Image classification data set "dataset" (yimmydiaz/Proyecto_Inteligentes on GitHub). Class labels (5): bisturi, cepillo, llaves, maquina, tijera.

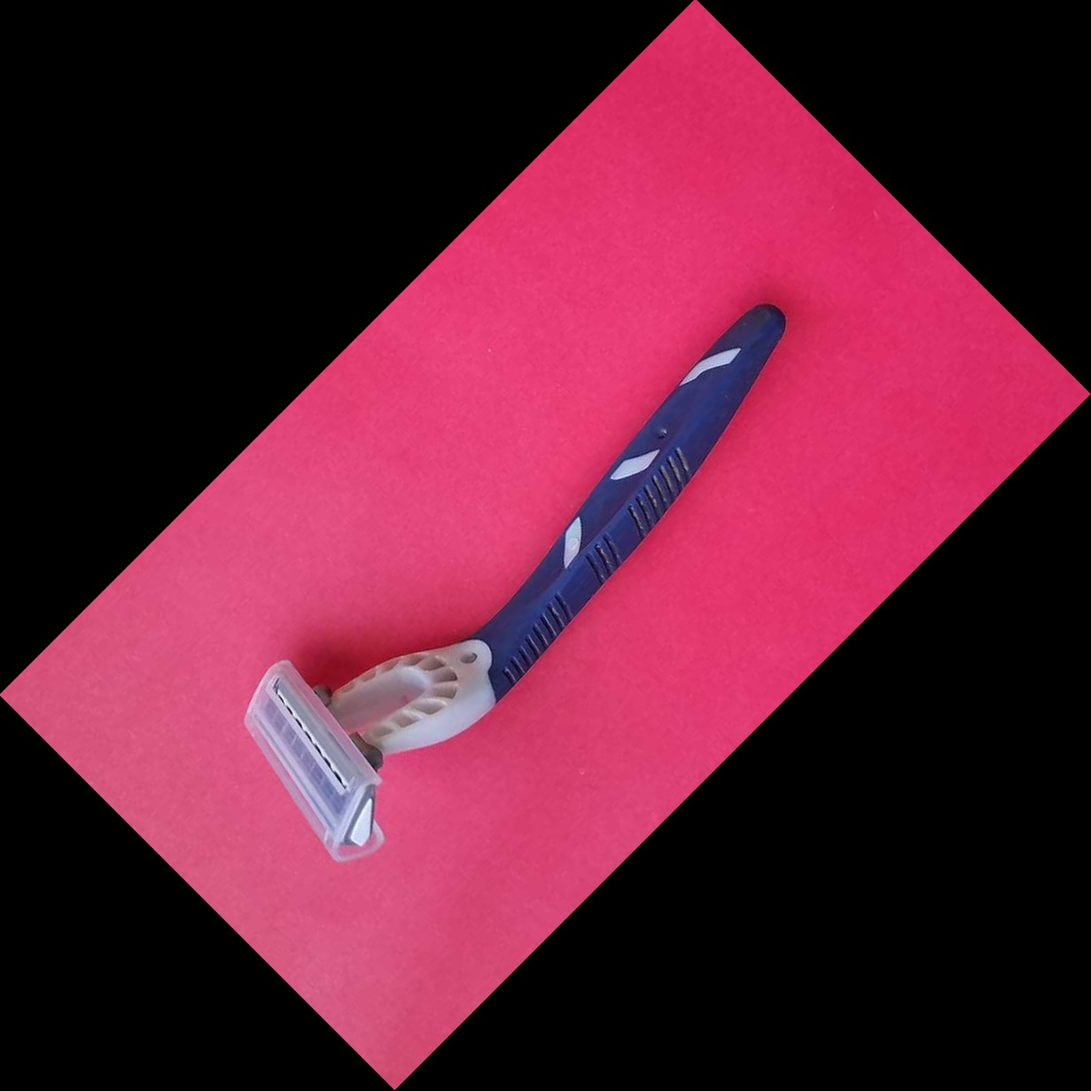
Label: maquina

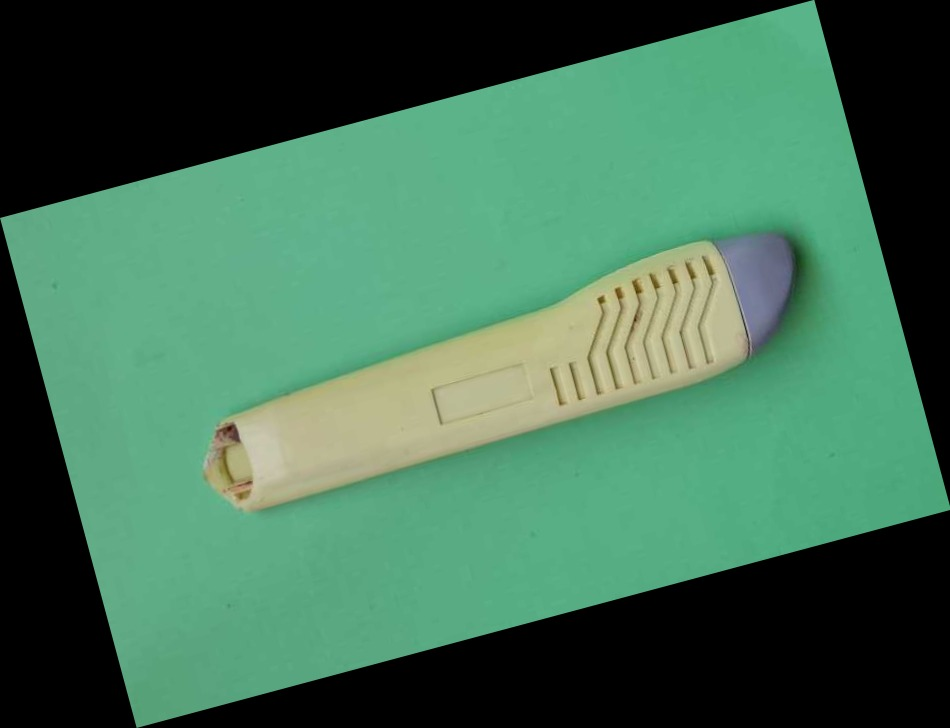
Label: bisturi

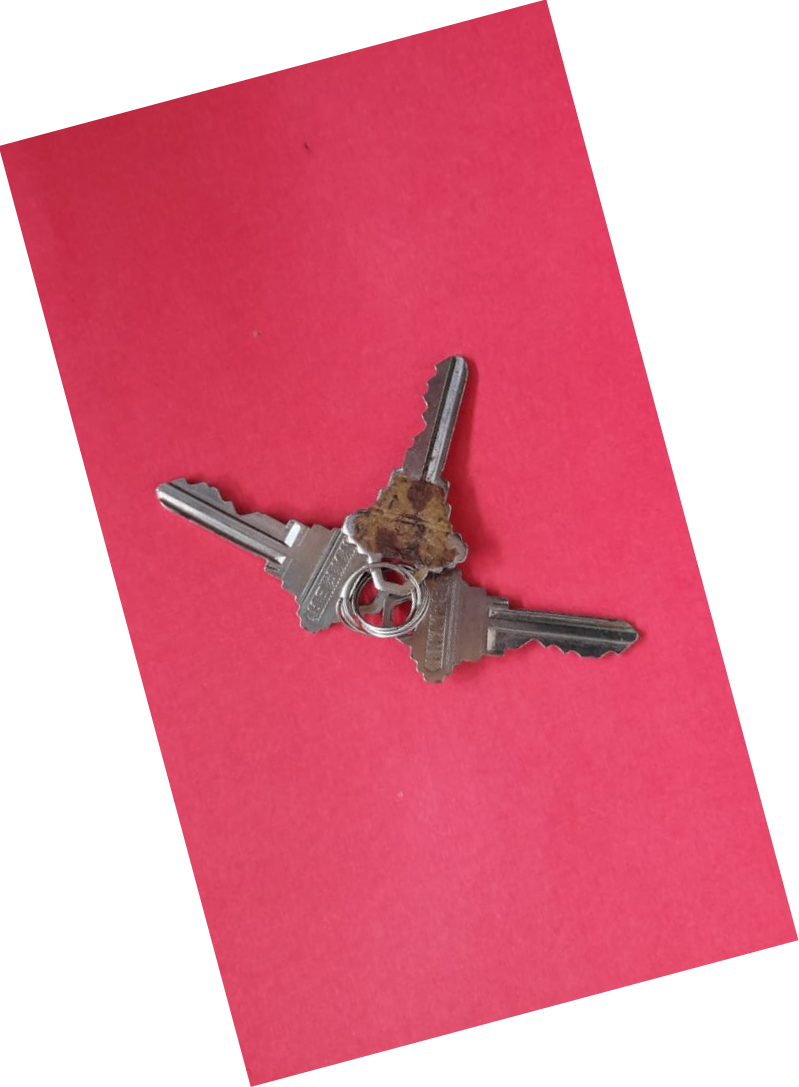
Label: llaves

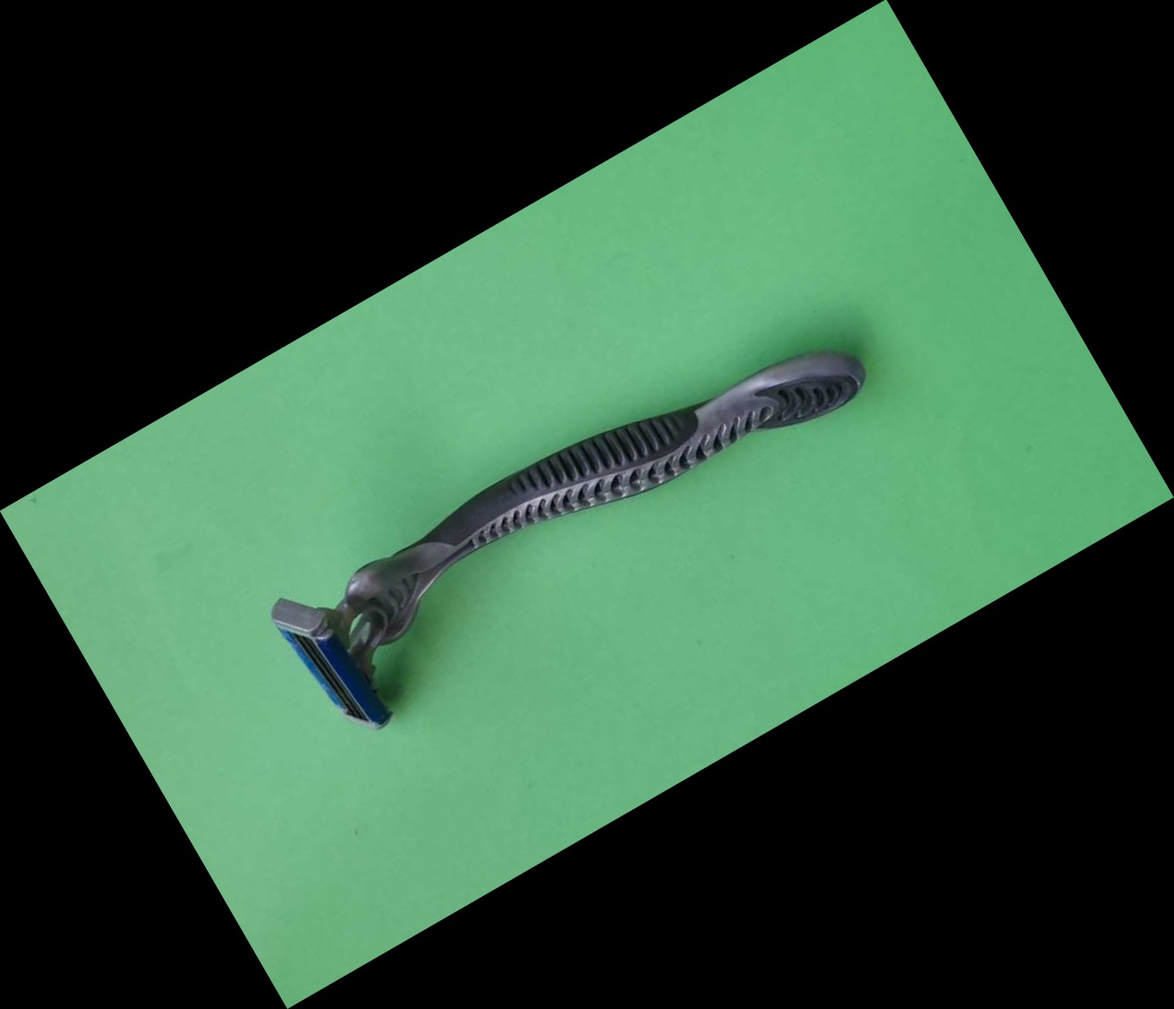
Label: maquina

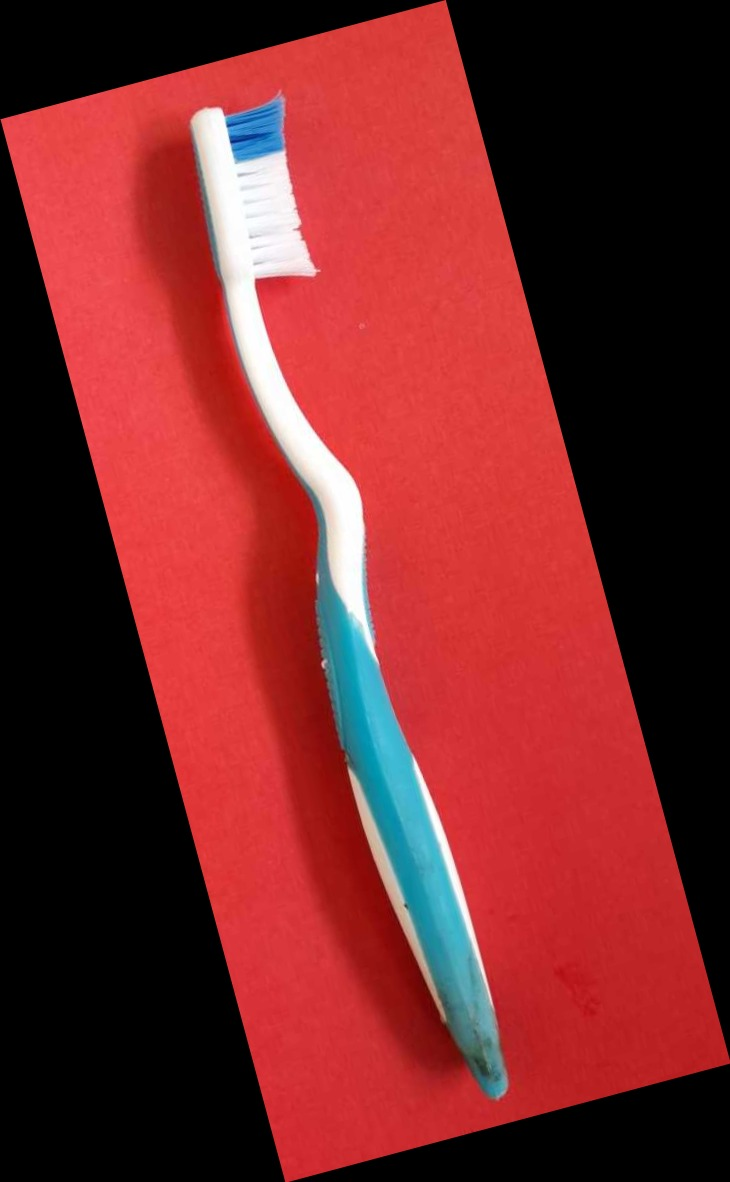
Label: cepillo

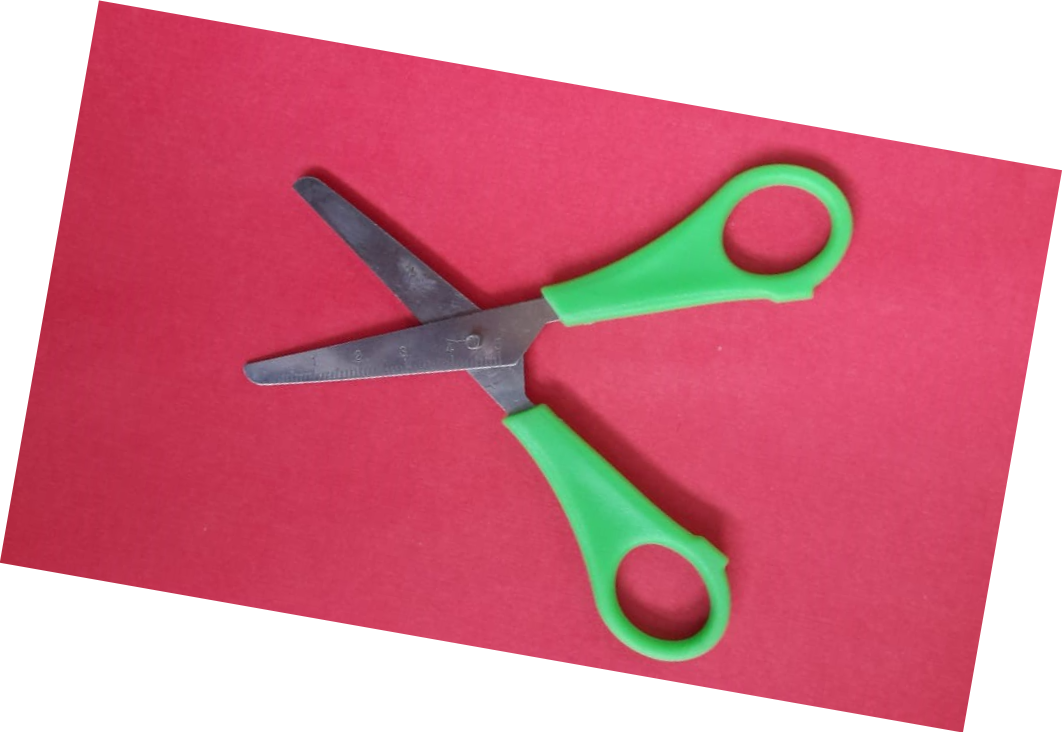
Label: tijera
